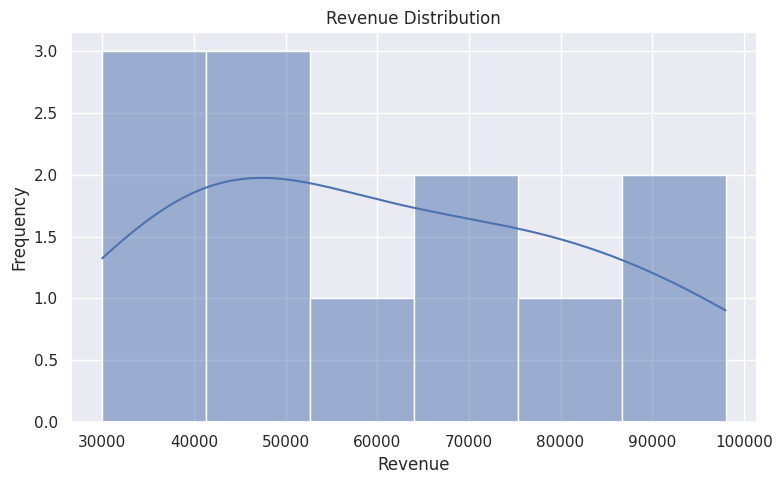
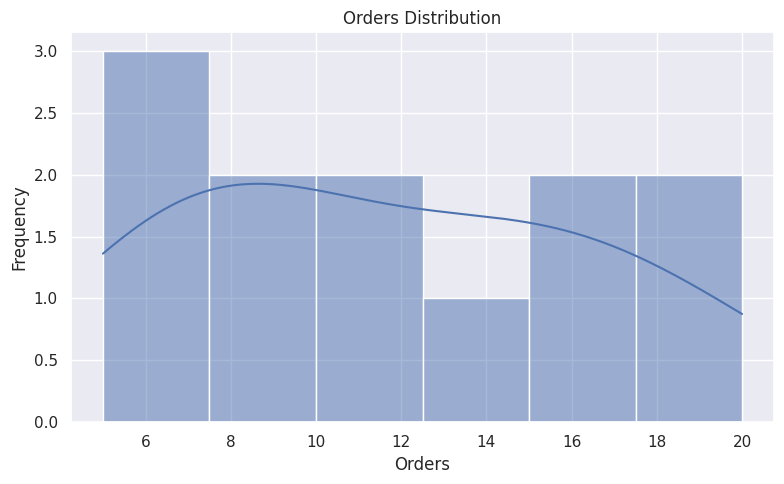
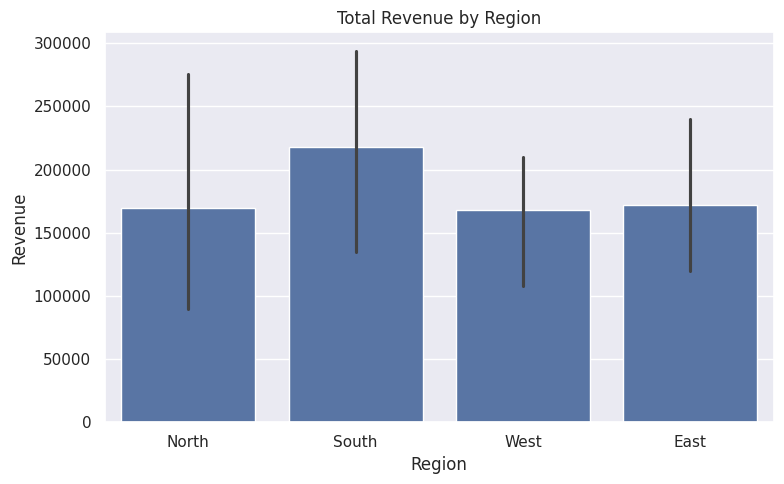
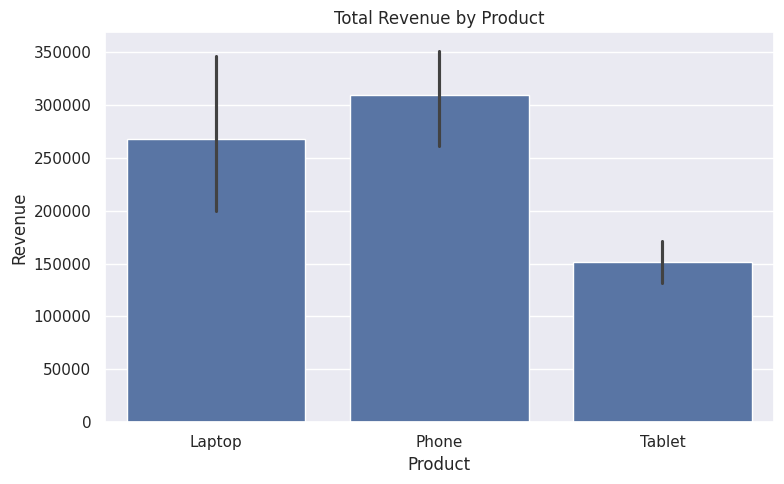
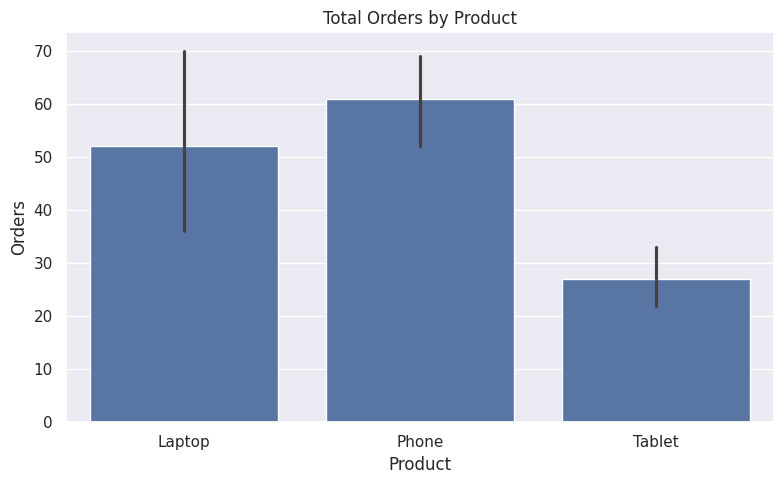
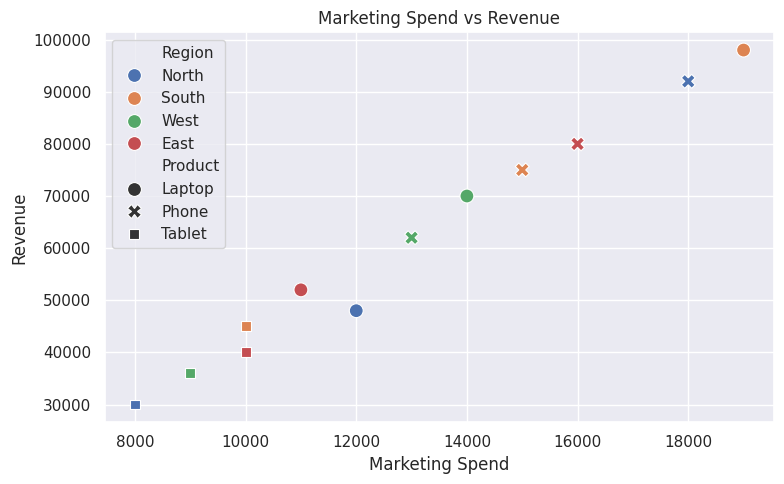
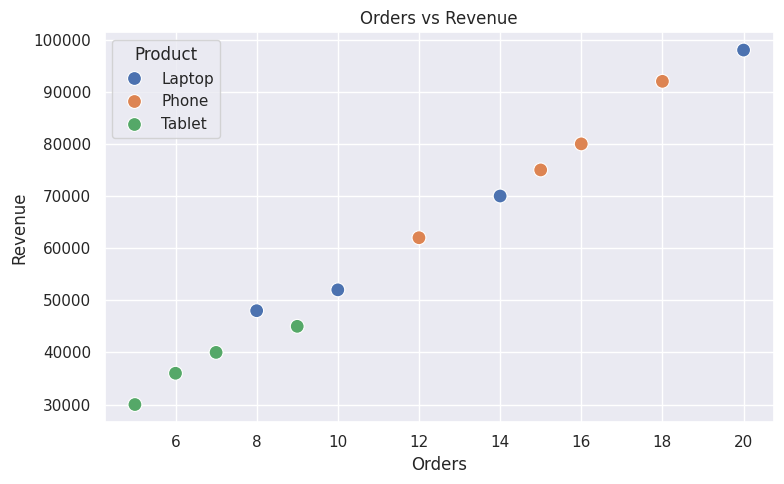
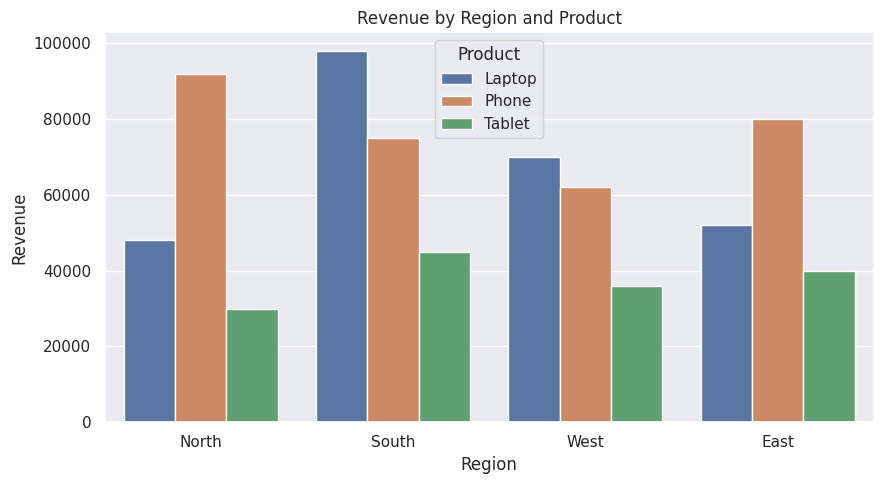
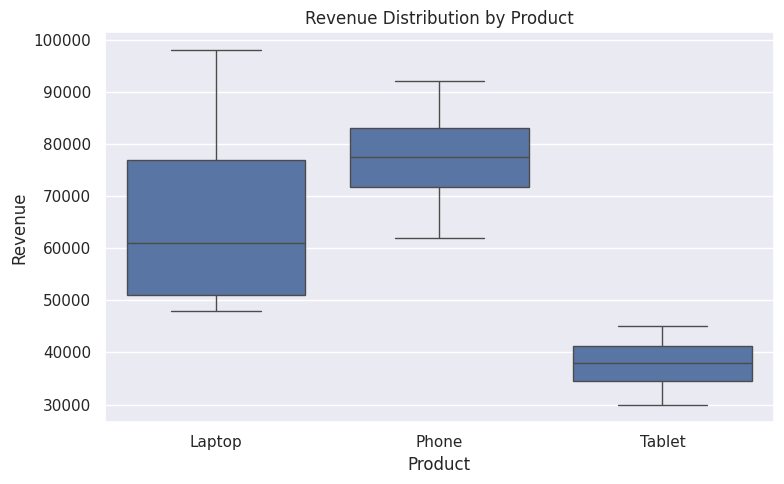
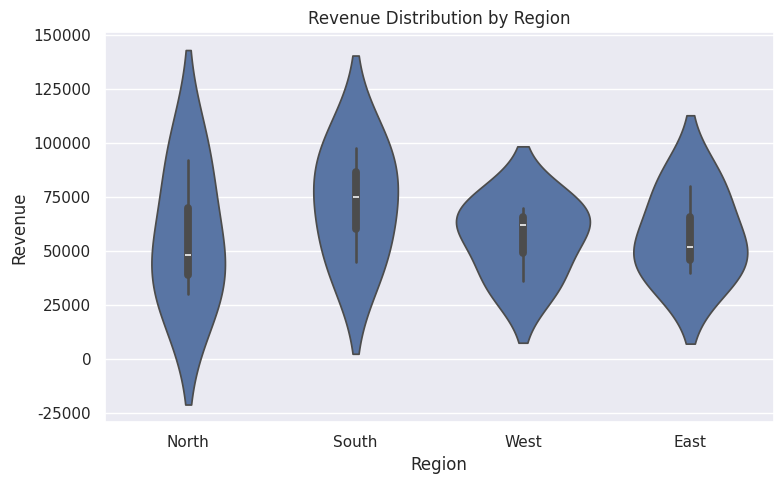
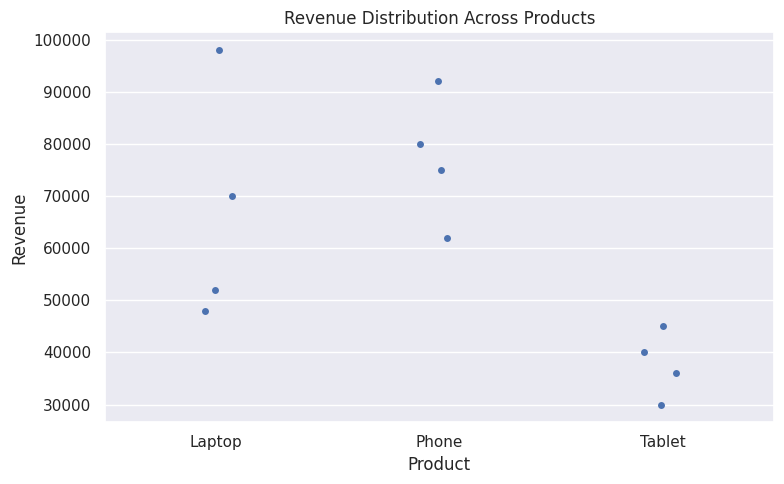
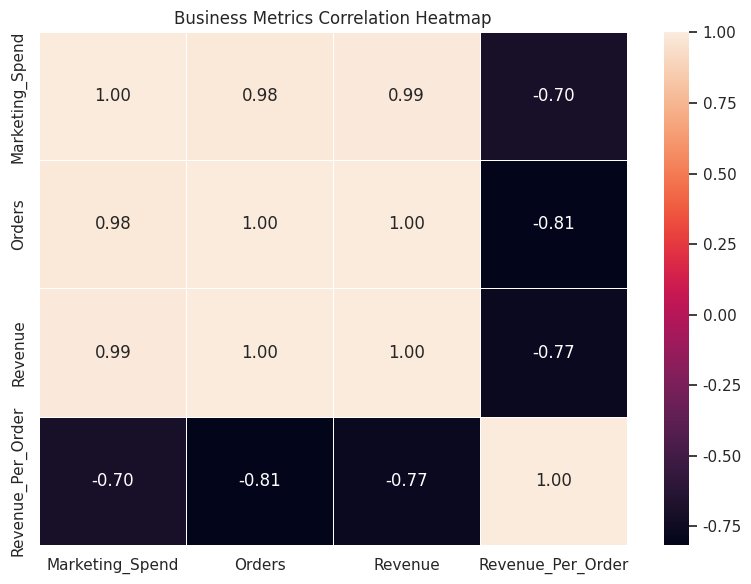
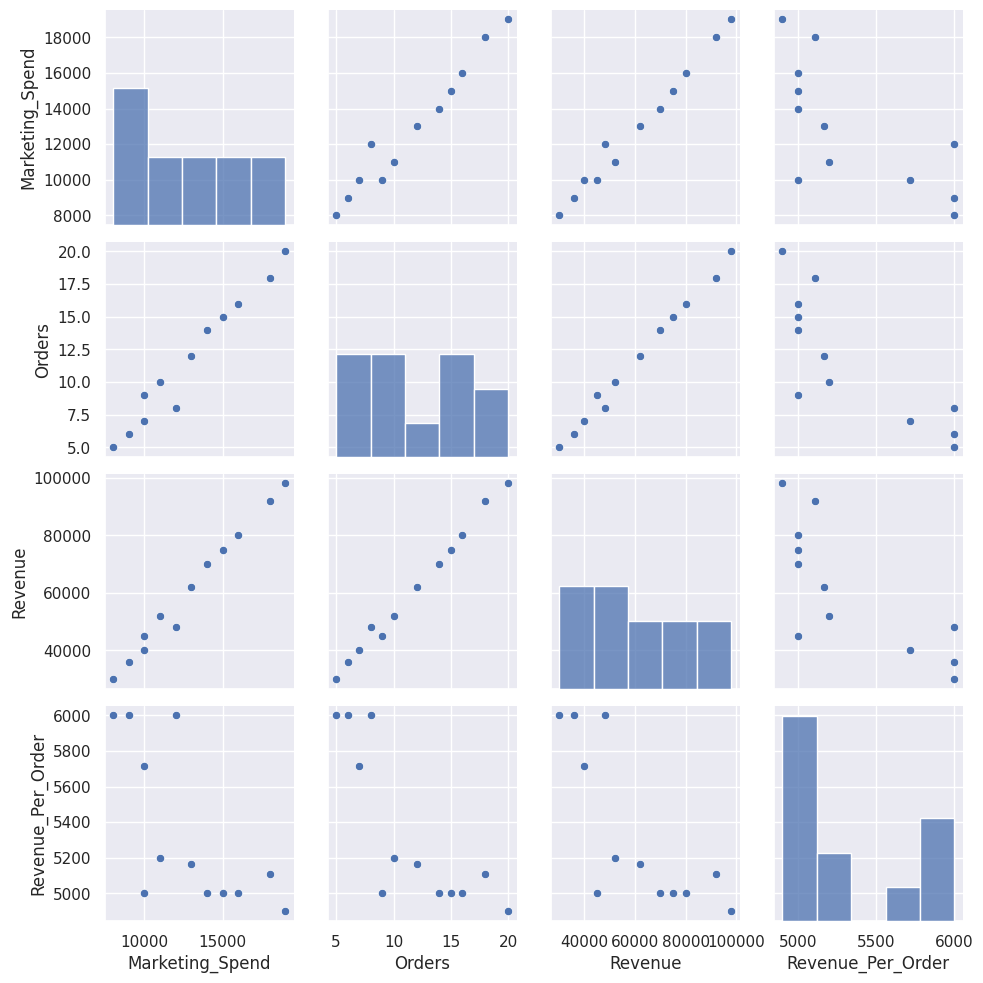

Generate these figures, in order, with matplotlib:
"""
Day 21 - Seaborn Data Visualization
Business Analytics Python Log Playbook

Seaborn is a Python visualization library built on Matplotlib.
It is useful for statistical visualization and exploratory
data analysis.
"""

import pandas as pd
import seaborn as sns
import matplotlib.pyplot as plt


# --------------------------------------------------
# 1. Create Business Dataset
# --------------------------------------------------

data = {
    "Region": [
        "North", "South", "West", "East",
        "North", "South", "West", "East",
        "North", "South", "West", "East"
    ],

    "Product": [
        "Laptop", "Phone", "Tablet", "Laptop",
        "Phone", "Tablet", "Laptop", "Phone",
        "Tablet", "Laptop", "Phone", "Tablet"
    ],

    "Marketing_Spend": [
        12000, 15000, 9000, 11000,
        18000, 10000, 14000, 16000,
        8000, 19000, 13000, 10000
    ],

    "Orders": [
        8, 15, 6, 10,
        18, 9, 14, 16,
        5, 20, 12, 7
    ],

    "Revenue": [
        48000, 75000, 36000, 52000,
        92000, 45000, 70000, 80000,
        30000, 98000, 62000, 40000
    ]
}

df = pd.DataFrame(data)

print("--- Business Dataset ---")
print(df)


# --------------------------------------------------
# 2. Dataset Overview
# --------------------------------------------------

print("\n--- Dataset Shape ---")
print(df.shape)

print("\n--- Data Types ---")
print(df.dtypes)

print("\n--- Missing Values ---")
print(df.isnull().sum())


# --------------------------------------------------
# 3. Create Revenue per Order
# --------------------------------------------------

df["Revenue_Per_Order"] = (
    df["Revenue"] / df["Orders"]
)

print("\n--- Revenue Per Order ---")
print(df)


# --------------------------------------------------
# 4. Set Seaborn Theme
# --------------------------------------------------

sns.set_theme()


# --------------------------------------------------
# 5. Revenue Distribution
# --------------------------------------------------

plt.figure(figsize=(8, 5))

sns.histplot(
    data=df,
    x="Revenue",
    bins=6,
    kde=True
)

plt.title("Revenue Distribution")
plt.xlabel("Revenue")
plt.ylabel("Frequency")
plt.tight_layout()
plt.show()


# --------------------------------------------------
# 6. Orders Distribution
# --------------------------------------------------

plt.figure(figsize=(8, 5))

sns.histplot(
    data=df,
    x="Orders",
    bins=6,
    kde=True
)

plt.title("Orders Distribution")
plt.xlabel("Orders")
plt.ylabel("Frequency")
plt.tight_layout()
plt.show()


# --------------------------------------------------
# 7. Revenue by Region
# --------------------------------------------------

plt.figure(figsize=(8, 5))

sns.barplot(
    data=df,
    x="Region",
    y="Revenue",
    estimator="sum"
)

plt.title("Total Revenue by Region")
plt.xlabel("Region")
plt.ylabel("Revenue")
plt.tight_layout()
plt.show()


# --------------------------------------------------
# 8. Revenue by Product
# --------------------------------------------------

plt.figure(figsize=(8, 5))

sns.barplot(
    data=df,
    x="Product",
    y="Revenue",
    estimator="sum"
)

plt.title("Total Revenue by Product")
plt.xlabel("Product")
plt.ylabel("Revenue")
plt.tight_layout()
plt.show()


# --------------------------------------------------
# 9. Orders by Product
# --------------------------------------------------

plt.figure(figsize=(8, 5))

sns.barplot(
    data=df,
    x="Product",
    y="Orders",
    estimator="sum"
)

plt.title("Total Orders by Product")
plt.xlabel("Product")
plt.ylabel("Orders")
plt.tight_layout()
plt.show()


# --------------------------------------------------
# 10. Marketing Spend vs Revenue
# --------------------------------------------------

plt.figure(figsize=(8, 5))

sns.scatterplot(
    data=df,
    x="Marketing_Spend",
    y="Revenue",
    hue="Region",
    style="Product",
    s=100
)

plt.title("Marketing Spend vs Revenue")
plt.xlabel("Marketing Spend")
plt.ylabel("Revenue")
plt.tight_layout()
plt.show()


# --------------------------------------------------
# 11. Orders vs Revenue
# --------------------------------------------------

plt.figure(figsize=(8, 5))

sns.scatterplot(
    data=df,
    x="Orders",
    y="Revenue",
    hue="Product",
    s=100
)

plt.title("Orders vs Revenue")
plt.xlabel("Orders")
plt.ylabel("Revenue")
plt.tight_layout()
plt.show()


# --------------------------------------------------
# 12. Revenue by Region and Product
# --------------------------------------------------

plt.figure(figsize=(9, 5))

sns.barplot(
    data=df,
    x="Region",
    y="Revenue",
    hue="Product",
    estimator="sum"
)

plt.title("Revenue by Region and Product")
plt.xlabel("Region")
plt.ylabel("Revenue")
plt.tight_layout()
plt.show()


# --------------------------------------------------
# 13. Box Plot
# --------------------------------------------------

plt.figure(figsize=(8, 5))

sns.boxplot(
    data=df,
    x="Product",
    y="Revenue"
)

plt.title("Revenue Distribution by Product")
plt.xlabel("Product")
plt.ylabel("Revenue")
plt.tight_layout()
plt.show()


# --------------------------------------------------
# 14. Violin Plot
# --------------------------------------------------

plt.figure(figsize=(8, 5))

sns.violinplot(
    data=df,
    x="Region",
    y="Revenue"
)

plt.title("Revenue Distribution by Region")
plt.xlabel("Region")
plt.ylabel("Revenue")
plt.tight_layout()
plt.show()


# --------------------------------------------------
# 15. Strip Plot
# --------------------------------------------------

plt.figure(figsize=(8, 5))

sns.stripplot(
    data=df,
    x="Product",
    y="Revenue",
    jitter=True
)

plt.title("Revenue Distribution Across Products")
plt.xlabel("Product")
plt.ylabel("Revenue")
plt.tight_layout()
plt.show()


# --------------------------------------------------
# 16. Correlation Matrix
# --------------------------------------------------

numeric_columns = [
    "Marketing_Spend",
    "Orders",
    "Revenue",
    "Revenue_Per_Order"
]

correlation_matrix = df[
    numeric_columns
].corr()

print("\n--- Correlation Matrix ---")
print(correlation_matrix)


# --------------------------------------------------
# 17. Correlation Heatmap
# --------------------------------------------------

plt.figure(figsize=(8, 6))

sns.heatmap(
    correlation_matrix,
    annot=True,
    fmt=".2f",
    linewidths=0.5
)

plt.title("Business Metrics Correlation Heatmap")
plt.tight_layout()
plt.show()


# --------------------------------------------------
# 18. Pair Plot
# --------------------------------------------------

sns.pairplot(
    df[
        [
            "Marketing_Spend",
            "Orders",
            "Revenue",
            "Revenue_Per_Order"
        ]
    ]
)

plt.show()


# --------------------------------------------------
# 19. Regional Summary
# --------------------------------------------------

region_summary = df.groupby(
    "Region"
).agg(
    Revenue=("Revenue", "sum"),
    Orders=("Orders", "sum"),
    Marketing_Spend=("Marketing_Spend", "sum")
)

print("\n--- Regional Summary ---")
print(region_summary)


# --------------------------------------------------
# 20. Product Summary
# --------------------------------------------------

product_summary = df.groupby(
    "Product"
).agg(
    Revenue=("Revenue", "sum"),
    Orders=("Orders", "sum"),
    Marketing_Spend=("Marketing_Spend", "sum")
)

print("\n--- Product Summary ---")
print(product_summary)


# --------------------------------------------------
# 21. Identify Top Region
# --------------------------------------------------

top_region = region_summary[
    "Revenue"
].idxmax()

top_region_revenue = region_summary[
    "Revenue"
].max()

print("\n--- Top Region ---")
print("Region:", top_region)
print("Revenue:", top_region_revenue)


# --------------------------------------------------
# 22. Identify Top Product
# --------------------------------------------------

top_product = product_summary[
    "Revenue"
].idxmax()

top_product_revenue = product_summary[
    "Revenue"
].max()

print("\n--- Top Product ---")
print("Product:", top_product)
print("Revenue:", top_product_revenue)


# --------------------------------------------------
# 23. Marketing Efficiency
# --------------------------------------------------

df["Marketing_ROI"] = (
    df["Revenue"] /
    df["Marketing_Spend"]
)

print("\n--- Marketing ROI ---")
print(
    df[
        [
            "Region",
            "Product",
            "Marketing_Spend",
            "Revenue",
            "Marketing_ROI"
        ]
    ]
)


# --------------------------------------------------
# 24. Highest Marketing ROI
# --------------------------------------------------

best_roi = df.loc[
    df["Marketing_ROI"].idxmax()
]

print("\n--- Highest Marketing ROI ---")

print("Region:", best_roi["Region"])
print("Product:", best_roi["Product"])
print("ROI:", round(best_roi["Marketing_ROI"], 2))


# --------------------------------------------------
# 25. Business Insights
# --------------------------------------------------

marketing_correlation = correlation_matrix.loc[
    "Marketing_Spend",
    "Revenue"
]

orders_correlation = correlation_matrix.loc[
    "Orders",
    "Revenue"
]

print("\n--- Business Insights ---")

print(
    f"Top revenue region: {top_region}"
)

print(
    f"Top revenue product: {top_product}"
)

print(
    f"Marketing spend vs revenue correlation: "
    f"{marketing_correlation:.2f}"
)

print(
    f"Orders vs revenue correlation: "
    f"{orders_correlation:.2f}"
)


# --------------------------------------------------
# 26. Export Analysis
# --------------------------------------------------

region_summary.to_csv(
    "seaborn_region_analysis.csv"
)

product_summary.to_csv(
    "seaborn_product_analysis.csv"
)

print("\nAnalysis files saved successfully.")


# --------------------------------------------------
# Key Takeaway
# --------------------------------------------------

print("\nDay 21 Complete: Seaborn Data Visualization")
